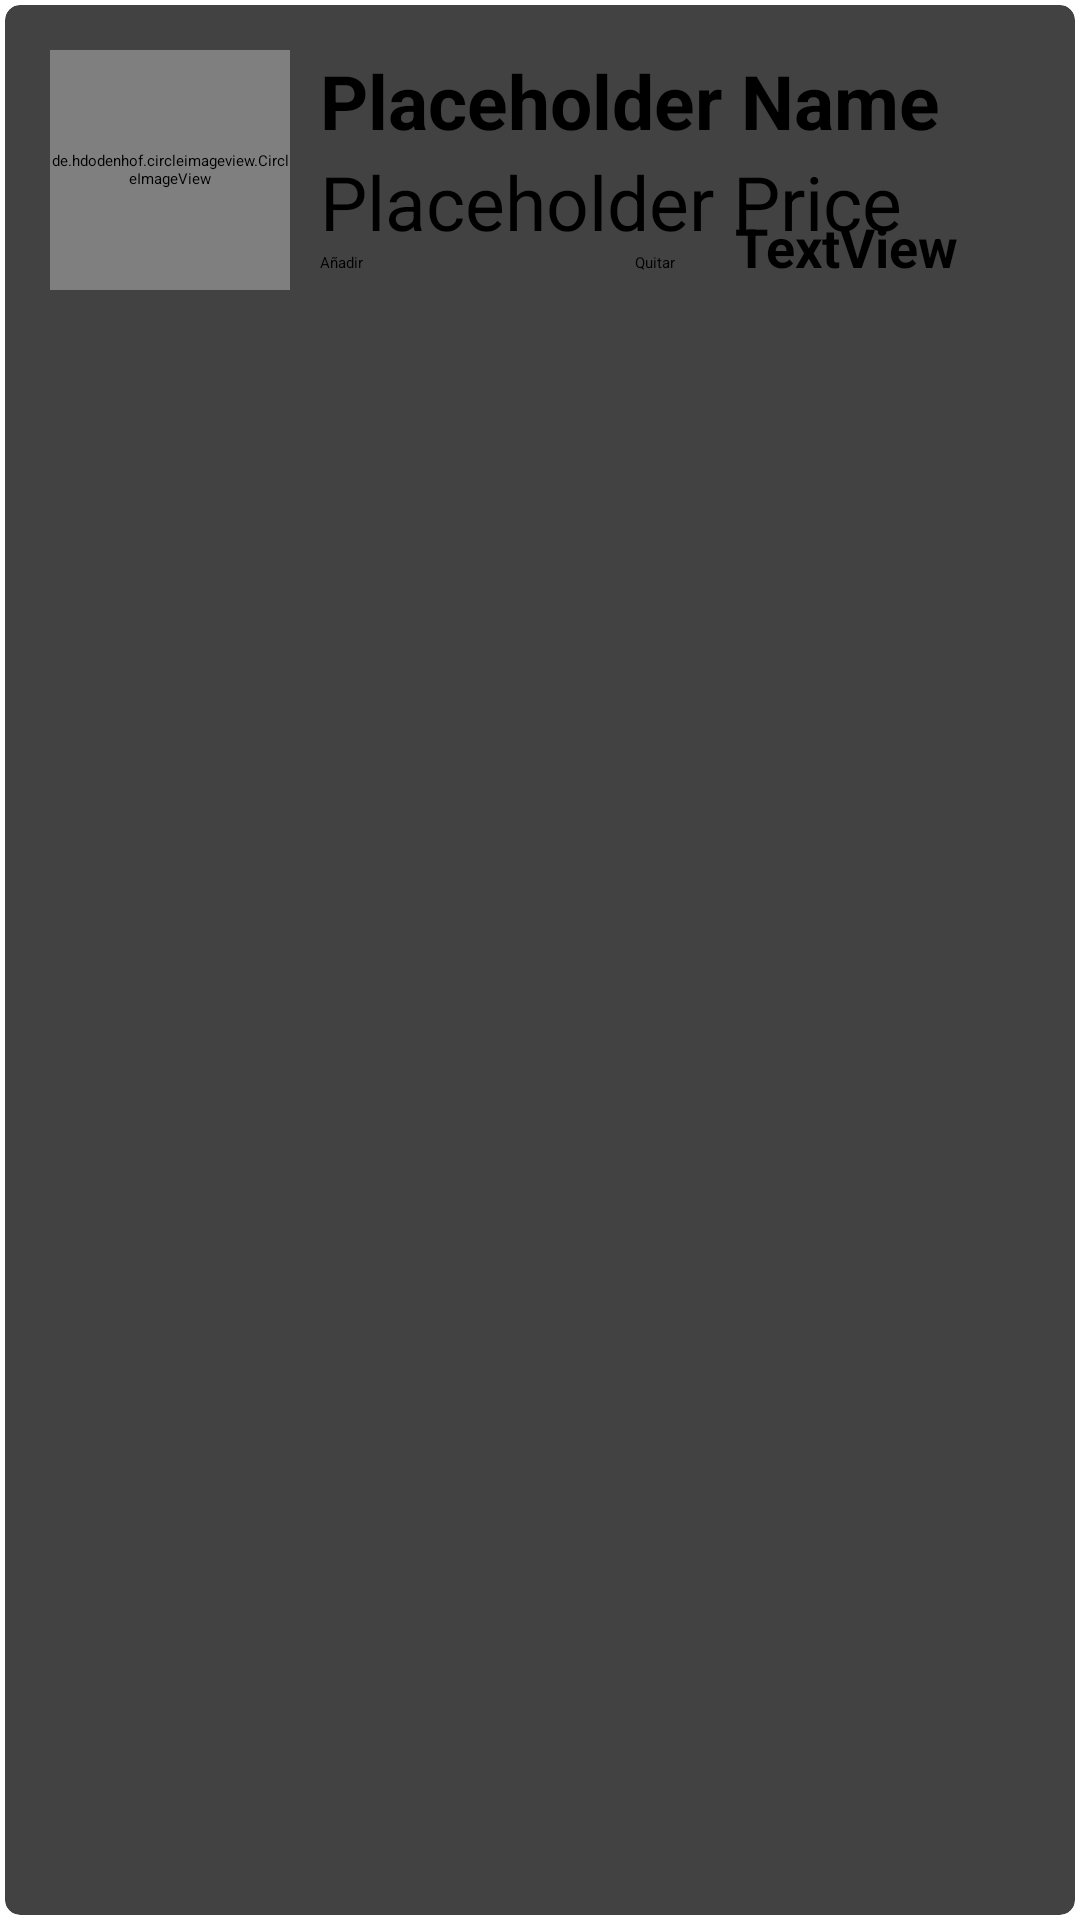

Layout XML and referenced resources for this Android screen:
<!-- AndroidManifest.xml: application theme Theme.AppFarmaciaDSM -->
<!-- res/layout/single_row.xml -->
<?xml version="1.0" encoding="utf-8"?>
<androidx.cardview.widget.CardView xmlns:android="http://schemas.android.com/apk/res/android"
    xmlns:tools="http://schemas.android.com/tools"
    android:layout_width="match_parent"
    android:layout_height="wrap_content"
    xmlns:app="http://schemas.android.com/apk/res-auto"
    app:cardCornerRadius="5dp"
    android:elevation="5dp"
    app:cardUseCompatPadding="true">

    <RelativeLayout
        android:layout_width="match_parent"
        android:layout_height="wrap_content"
        android:padding="15dp">

        <de.hdodenhof.circleimageview.CircleImageView
            android:layout_width="80dp"
            android:layout_height="80dp"
            android:src="@mipmap/ic_launcher"
            android:layout_centerVertical="true"
            android:id="@+id/img1"
            app:civ_border_width="2dp"
            app:civ_border_color="#FF000000"
            />

        <TextView
            android:layout_width="match_parent"
            android:layout_height="wrap_content"
            android:id="@+id/nameText"
            android:text="Placeholder Name"
            android:textStyle="bold"
            android:textSize="25sp"
            android:textColor="#000"
            android:layout_toRightOf="@id/img1"
            android:layout_marginLeft="10dp"/>

        <TextView
            android:id="@+id/priceText"
            android:layout_width="match_parent"
            android:layout_height="wrap_content"
            android:layout_below="@id/nameText"
            android:layout_marginLeft="10dp"
            android:layout_toRightOf="@id/img1"
            android:text="Placeholder Price"
            android:textColor="#000"
            android:textSize="25sp" />


        <Button
            android:id="@+id/btnAñadir"
            android:layout_width="wrap_content"
            android:layout_height="wrap_content"
            android:text="Añadir"
            android:layout_below="@id/priceText"
            android:layout_alignLeft="@id/priceText"
            />

        <Button
            android:id="@+id/btnQuitar"
            android:layout_width="wrap_content"
            android:layout_height="wrap_content"
            android:layout_below="@id/priceText"
            android:layout_marginLeft="195dp"
            android:text="Quitar" />

        <TextView
            android:id="@+id/txtCantidad"
            android:layout_width="wrap_content"
            android:layout_height="wrap_content"
            android:layout_alignBaseline="@id/btnQuitar"
            android:layout_marginLeft="20dp"
            android:layout_toRightOf="@id/btnQuitar"
            android:text="TextView"
            android:textSize="18sp"
            android:textStyle="bold"
            tools:text="0" />


    </RelativeLayout>

</androidx.cardview.widget.CardView>
<!-- resources referenced by this layout -->
<resources>
  <style name="Theme.AppFarmaciaDSM" parent="Theme.MaterialComponents.DayNight.DarkActionBar">
          
          <item name="colorPrimary">@color/purple_200</item>
          <item name="colorPrimaryVariant">@color/purple_700</item>
          <item name="colorOnPrimary">@color/black</item>
          
          <item name="colorSecondary">@color/teal_200</item>
          <item name="colorSecondaryVariant">@color/teal_200</item>
          <item name="colorOnSecondary">@color/black</item>
          
          <item name="android:statusBarColor" tools:targetApi="l">?attr/colorPrimaryVariant</item>
          
      </style>
  <color name="purple_200">#FFBB86FC</color>
  <color name="purple_700">#FF3700B3</color>
  <color name="black">#FF000000</color>
  <color name="teal_200">#FF03DAC5</color>
</resources>
